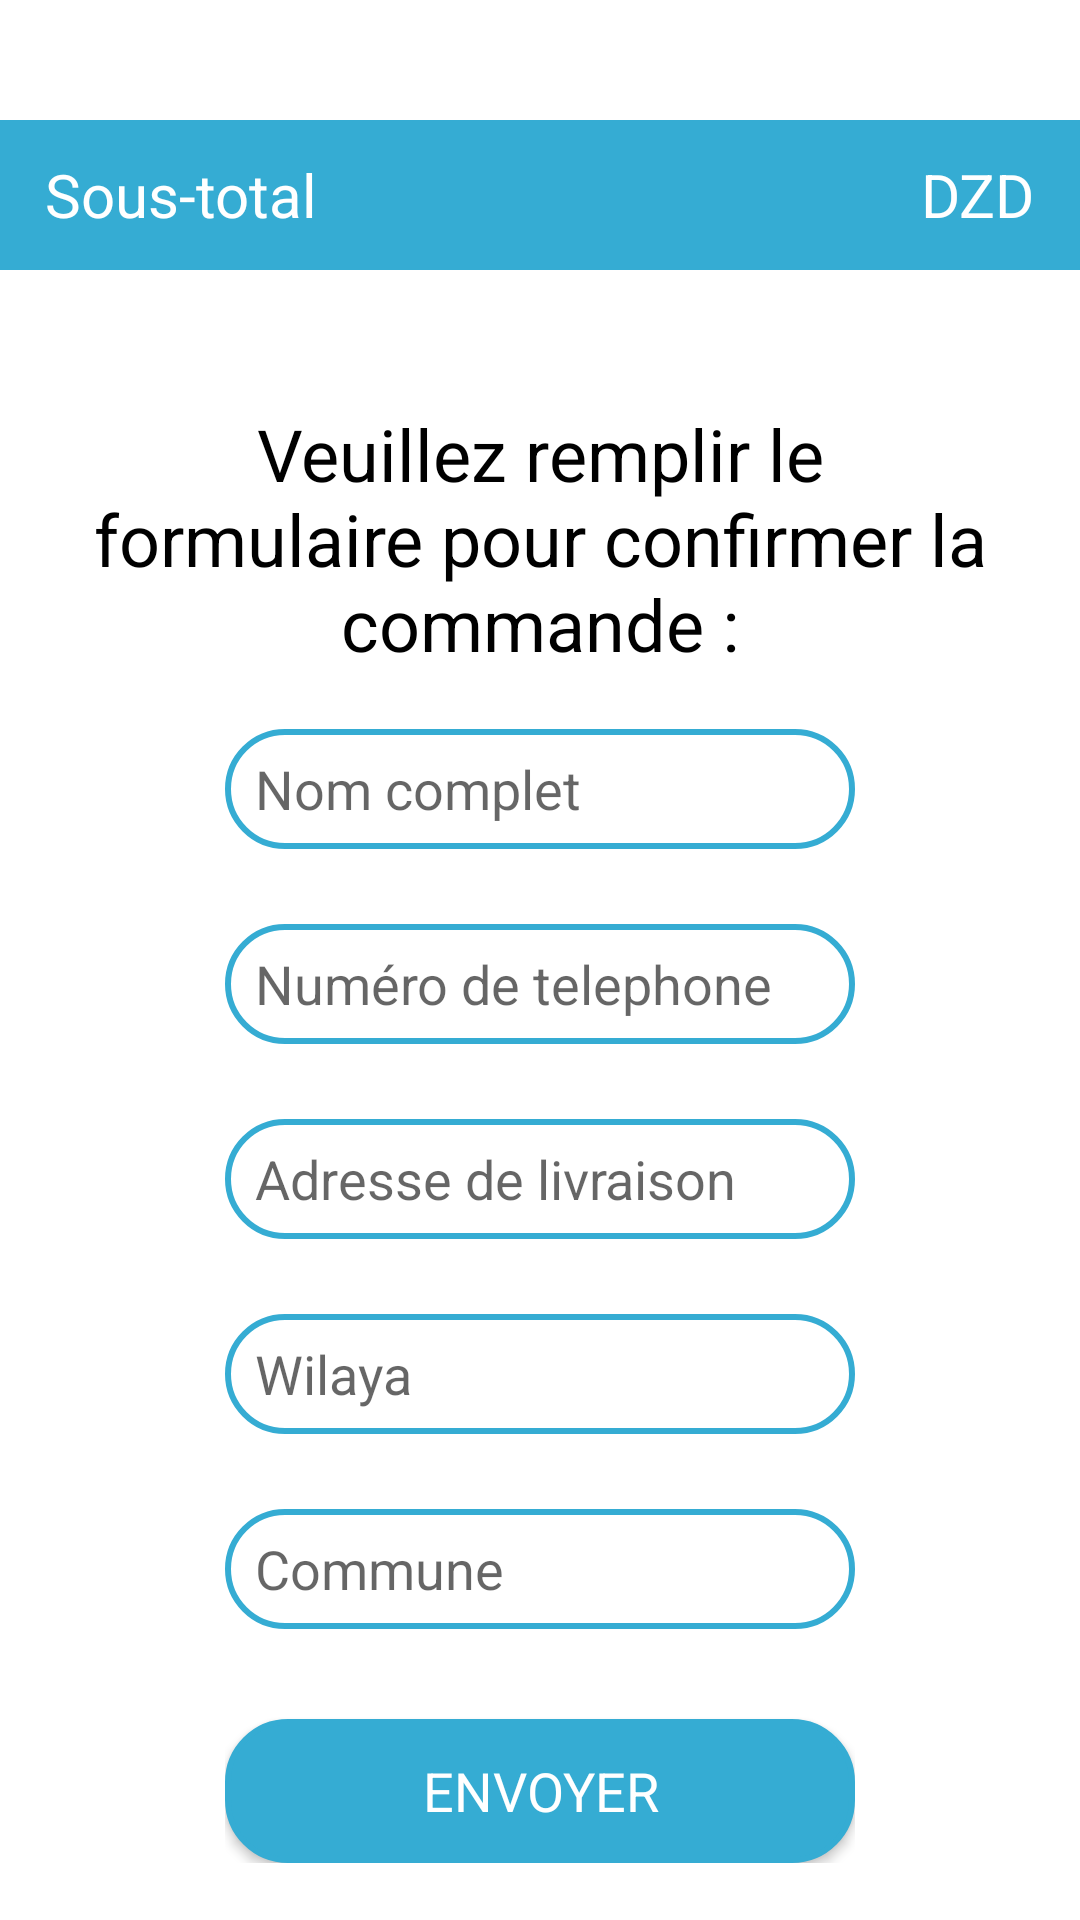

Produce the Android XML layout that renders to this screen, including the resource entries it uses.
<!-- AndroidManifest.xml: application theme Theme.ByteBye -->
<!-- res/layout/activity_confirm_order.xml -->
<?xml version="1.0" encoding="utf-8"?>
<androidx.constraintlayout.widget.ConstraintLayout xmlns:android="http://schemas.android.com/apk/res/android"
    xmlns:app="http://schemas.android.com/apk/res-auto"
    xmlns:tools="http://schemas.android.com/tools"
    android:layout_width="match_parent"
    android:layout_height="match_parent"
    tools:context=".ui.client.ConfirmOrderAct">

    <LinearLayout
        android:id="@+id/linearLayout"
        android:layout_width="0dp"
        android:layout_height="50dp"
        android:layout_marginTop="40dp"
        android:background="@color/royal_of_blue"
        android:paddingStart="15dp"
        android:paddingEnd="15dp"
        app:layout_constraintEnd_toEndOf="parent"
        app:layout_constraintStart_toStartOf="parent"
        app:layout_constraintTop_toTopOf="parent">

        <TextView
            android:id="@+id/total_price_display"
            android:layout_width="0dp"
            android:layout_height="wrap_content"
            android:layout_weight="1"
            android:gravity="center_vertical"
            android:text="Sous-total"
            android:textColor="@color/white"
            android:textSize="20sp" />

        <TextView
            android:layout_width="wrap_content"
            android:layout_height="50dp"
            android:gravity="center_vertical"
            android:text="DZD"
            android:textColor="@color/white"
            android:textSize="20sp" />
    </LinearLayout>

    <TextView
        android:id="@+id/text"
        android:layout_width="0dp"
        android:layout_height="wrap_content"
        android:layout_marginTop="45dp"
        android:layout_weight="1"
        android:gravity="center"
        android:paddingStart="20dp"
        android:paddingEnd="20dp"
        android:text="Veuillez remplir le formulaire pour confirmer la commande :"
        android:textColor="@color/black"
        android:textSize="24sp"
        app:layout_constraintEnd_toEndOf="parent"
        app:layout_constraintStart_toStartOf="parent"
        app:layout_constraintTop_toBottomOf="@+id/linearLayout" />

    <LinearLayout
        android:id="@+id/linearLayout2"
        android:layout_width="wrap_content"
        android:layout_height="wrap_content"
        android:orientation="vertical"
        app:layout_constraintBottom_toBottomOf="parent"
        app:layout_constraintEnd_toEndOf="parent"
        app:layout_constraintStart_toStartOf="parent"
        app:layout_constraintTop_toBottomOf="@+id/text">

        <EditText
            android:id="@+id/full_name"
            android:layout_width="wrap_content"
            android:layout_height="wrap_content"
            android:background="@drawable/whitebox_shape"
            android:ems="10"
            android:hint="Nom complet"
            android:inputType="textPersonName"
            android:minHeight="40dp"
            android:paddingStart="10dp"
            android:paddingEnd="10dp"
            app:layout_constraintEnd_toEndOf="parent"
            app:layout_constraintStart_toStartOf="parent"
            app:layout_constraintTop_toTopOf="parent" />

        <EditText
            android:id="@+id/phone_number"
            android:layout_width="wrap_content"
            android:layout_height="wrap_content"
            android:layout_marginTop="25dp"
            android:background="@drawable/whitebox_shape"
            android:ems="10"
            android:hint="Numéro de telephone"
            android:inputType="phone"
            android:minHeight="40dp"
            android:paddingStart="10dp"
            android:paddingEnd="10dp"
            app:layout_constraintEnd_toEndOf="@+id/full_name"
            app:layout_constraintTop_toBottomOf="@+id/full_name" />

        <EditText
            android:id="@+id/address"
            android:layout_width="wrap_content"
            android:layout_height="wrap_content"
            android:layout_marginTop="25dp"
            android:background="@drawable/whitebox_shape"
            android:ems="10"
            android:hint="Adresse de livraison"
            android:inputType="textPersonName"
            android:minHeight="40dp"
            android:paddingStart="10dp"
            android:paddingEnd="10dp"
            app:layout_constraintEnd_toEndOf="@+id/phone_number"
            app:layout_constraintTop_toBottomOf="@+id/phone_number" />

        <EditText
            android:id="@+id/wilaya"
            android:layout_width="wrap_content"
            android:layout_height="wrap_content"
            android:layout_marginTop="25dp"
            android:background="@drawable/whitebox_shape"
            android:ems="10"
            android:hint="Wilaya"
            android:inputType="textPersonName"
            android:minHeight="40dp"
            android:paddingStart="10dp"
            android:paddingEnd="10dp"
            app:layout_constraintEnd_toEndOf="@+id/address"
            app:layout_constraintTop_toBottomOf="@+id/address" />

        <EditText
            android:id="@+id/commune"
            android:layout_width="wrap_content"
            android:layout_height="wrap_content"
            android:layout_marginTop="25dp"
            android:background="@drawable/whitebox_shape"
            android:ems="10"
            android:hint="Commune"
            android:inputType="textPersonName"
            android:minHeight="40dp"
            android:paddingStart="10dp"
            android:paddingEnd="10dp"
            app:layout_constraintEnd_toEndOf="@+id/wilaya"
            app:layout_constraintTop_toBottomOf="@+id/wilaya" />

        <androidx.appcompat.widget.AppCompatButton
            android:id="@+id/send"
            android:layout_width="wrap_content"
            android:layout_height="wrap_content"
            android:layout_marginTop="30dp"
            android:background="@drawable/whitebox_shape"
            android:backgroundTint="@color/royal_of_blue"
            android:ems="10"
            android:text="envoyer"
            android:textColor="@color/white"
            android:textSize="18sp" />

    </LinearLayout>

</androidx.constraintlayout.widget.ConstraintLayout>
<!-- resources referenced by this layout -->
<resources>
  <color name="black">#FF000000</color>
  <color name="royal_of_blue">#35ACD3</color>
  <color name="white">#FFFFFFFF</color>
  <!-- drawable whitebox_shape (drawable) -->
  <?xml version="1.0" encoding="utf-8"?>
  <shape xmlns:android="http://schemas.android.com/apk/res/android">
          <corners
              android:radius="20dp"/>
          <stroke
              android:color="@color/royal_of_blue"
              android:width="2dp"/>
          <solid
              android:color="@color/white"/>
      </shape>
  <style name="Theme.ByteBye" parent="Theme.MaterialComponents.DayNight.NoActionBar">
          
          <item name="colorPrimary">@color/purple_500</item>
          <item name="colorPrimaryVariant">@color/blue_clair</item>
          <item name="colorOnPrimary">@color/white</item>
          
          <item name="colorSecondary">@color/teal_200</item>
          <item name="colorSecondaryVariant">@color/teal_700</item>
          <item name="colorOnSecondary">@color/black</item>
          
          <item name="android:statusBarColor" tools:targetApi="l">?attr/colorPrimaryVariant</item>
          
          <item name="fontFamily">@font/doppio_one</item>
      </style>
  <color name="purple_500">#FF6200EE</color>
  <color name="blue_clair">#00C3FF</color>
  <color name="teal_200">#8C949C</color>
  <color name="teal_700">#8C949C</color>
</resources>
